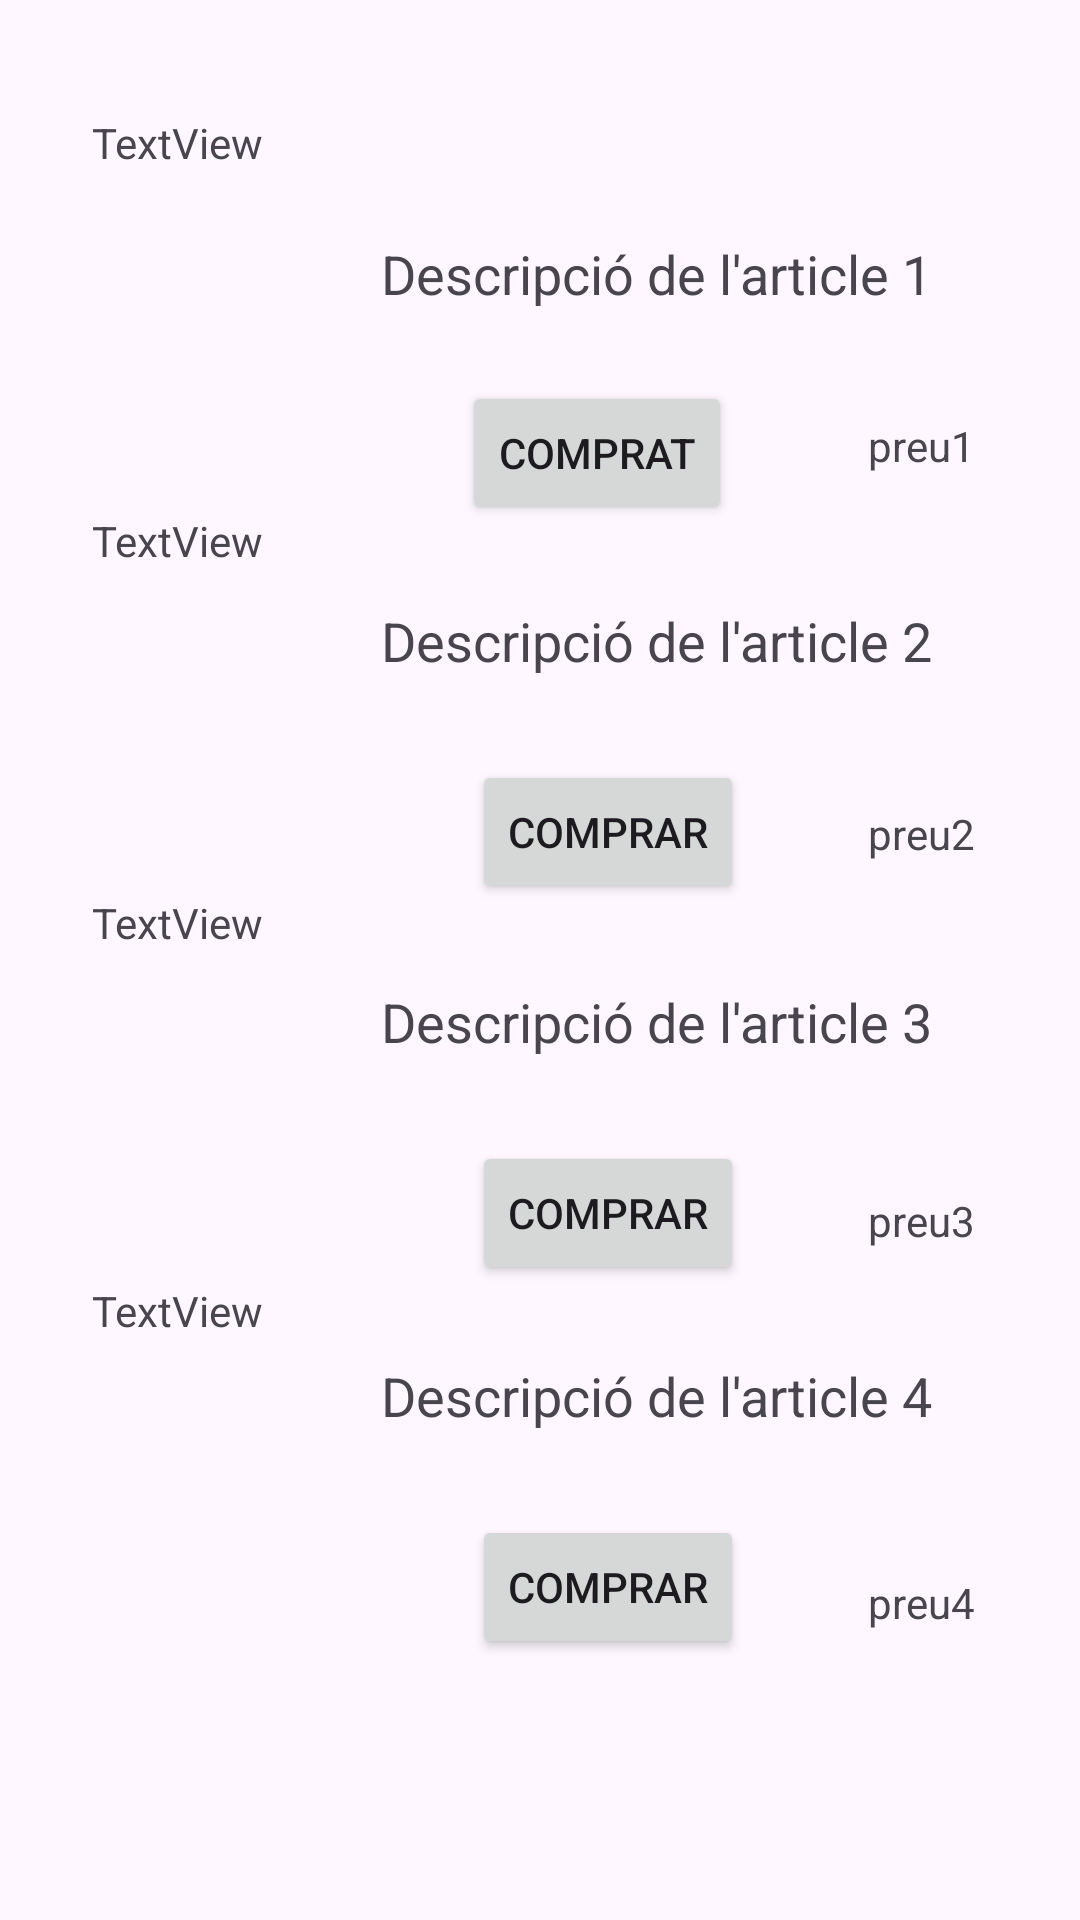

Produce the Android XML layout that renders to this screen, including the resource entries it uses.
<!-- AndroidManifest.xml: activity theme Theme.Client_dsa -->
<!-- res/layout/activity_botiga.xml -->
<?xml version="1.0" encoding="utf-8"?>
<androidx.constraintlayout.widget.ConstraintLayout xmlns:android="http://schemas.android.com/apk/res/android"
    xmlns:tools="http://schemas.android.com/tools"
    android:layout_width="match_parent"
    android:layout_height="match_parent"
    xmlns:app="http://schemas.android.com/apk/res-auto">


    <TextView
        android:id="@+id/descripcio3"
        android:layout_width="219dp"
        android:layout_height="55dp"
        android:layout_marginTop="12dp"
        android:text="Descripció de l'article 3"
        android:textSize="18sp"
        app:layout_constraintEnd_toStartOf="@+id/btnComprat3"
        app:layout_constraintHorizontal_bias="0.0"
        app:layout_constraintStart_toEndOf="@+id/imageView3"
        app:layout_constraintTop_toTopOf="@+id/imageView3" />

    <Button
        android:id="@+id/btnComprat2"
        android:layout_width="wrap_content"
        android:layout_height="wrap_content"
        android:layout_marginTop="64dp"
        android:layout_marginEnd="112dp"
        android:text="Comprar"
        app:layout_constraintEnd_toEndOf="parent"
        app:layout_constraintTop_toTopOf="@+id/imageView2" />

    <ImageView
        android:id="@+id/imageView4"
        android:layout_width="97dp"
        android:layout_height="105dp"
        app:layout_constraintBottom_toBottomOf="parent"
        app:layout_constraintEnd_toEndOf="parent"
        app:layout_constraintHorizontal_bias="0.114"
        app:layout_constraintStart_toStartOf="parent"
        app:layout_constraintTop_toTopOf="parent"
        app:layout_constraintVertical_bias="0.824" />

    <ImageView
        android:id="@+id/imageView1"
        android:layout_width="97dp"
        android:layout_height="105dp"
        app:layout_constraintBottom_toBottomOf="parent"
        app:layout_constraintEnd_toEndOf="parent"
        app:layout_constraintHorizontal_bias="0.114"
        app:layout_constraintStart_toStartOf="parent"
        app:layout_constraintTop_toTopOf="parent"
        app:layout_constraintVertical_bias="0.118" />

    <TextView
        android:id="@+id/descripcio1"
        android:layout_width="219dp"
        android:layout_height="55dp"
        android:layout_marginTop="16dp"
        android:text="Descripció de l'article 1"
        android:textSize="18sp"
        app:layout_constraintEnd_toStartOf="@+id/btnComprat1"
        app:layout_constraintHorizontal_bias="0.0"
        app:layout_constraintStart_toEndOf="@+id/imageView1"
        app:layout_constraintTop_toTopOf="@+id/imageView1" />

    <ImageView
        android:id="@+id/imageView2"
        android:layout_width="97dp"
        android:layout_height="105dp"
        app:layout_constraintBottom_toBottomOf="parent"
        app:layout_constraintEnd_toEndOf="parent"
        app:layout_constraintHorizontal_bias="0.114"
        app:layout_constraintStart_toStartOf="parent"
        app:layout_constraintTop_toTopOf="parent"
        app:layout_constraintVertical_bias="0.354" />

    <ImageView
        android:id="@+id/imageView3"
        android:layout_width="97dp"
        android:layout_height="105dp"
        app:layout_constraintBottom_toBottomOf="parent"
        app:layout_constraintEnd_toEndOf="parent"
        app:layout_constraintHorizontal_bias="0.114"
        app:layout_constraintStart_toStartOf="parent"
        app:layout_constraintTop_toTopOf="parent"
        app:layout_constraintVertical_bias="0.591" />

    <TextView
        android:id="@+id/descripcio2"
        android:layout_width="219dp"
        android:layout_height="55dp"
        android:layout_marginTop="12dp"
        android:text="Descripció de l'article 2"
        android:textSize="18sp"
        app:layout_constraintEnd_toStartOf="@+id/btnComprat2"
        app:layout_constraintHorizontal_bias="0.0"
        app:layout_constraintStart_toEndOf="@+id/imageView2"
        app:layout_constraintTop_toTopOf="@+id/imageView2" />

    <Button
        android:id="@+id/btnComprat4"
        android:layout_width="wrap_content"
        android:layout_height="wrap_content"
        android:layout_marginTop="64dp"
        android:layout_marginEnd="112dp"
        android:text="Comprar"
        app:layout_constraintEnd_toEndOf="parent"
        app:layout_constraintTop_toTopOf="@+id/imageView4" />

    <Button
        android:id="@+id/btnComprat1"
        android:layout_width="wrap_content"
        android:layout_height="wrap_content"
        android:layout_marginTop="64dp"
        android:layout_marginEnd="116dp"
        android:text="Comprat"
        app:layout_constraintEnd_toEndOf="parent"
        app:layout_constraintTop_toTopOf="@+id/imageView1" />

    <TextView
        android:id="@+id/descripcio4"
        android:layout_width="219dp"
        android:layout_height="55dp"
        android:layout_marginTop="12dp"
        android:text="Descripció de l'article 4"
        android:textSize="18sp"
        app:layout_constraintEnd_toStartOf="@+id/btnComprat4"
        app:layout_constraintHorizontal_bias="0.0"
        app:layout_constraintStart_toEndOf="@+id/imageView4"
        app:layout_constraintTop_toTopOf="@+id/imageView4" />

    <Button
        android:id="@+id/btnComprat3"
        android:layout_width="wrap_content"
        android:layout_height="wrap_content"
        android:layout_marginTop="64dp"
        android:layout_marginEnd="112dp"
        android:text="Comprar"
        app:layout_constraintEnd_toEndOf="parent"
        app:layout_constraintTop_toTopOf="@+id/imageView3" />

    <TextView
        android:id="@+id/preu1"
        android:layout_width="wrap_content"
        android:layout_height="wrap_content"
        android:text="preu1"
        app:layout_constraintBottom_toBottomOf="parent"
        app:layout_constraintEnd_toEndOf="parent"
        app:layout_constraintHorizontal_bias="0.892"
        app:layout_constraintStart_toStartOf="parent"
        app:layout_constraintTop_toTopOf="parent"
        app:layout_constraintVertical_bias="0.224" />

    <TextView
        android:id="@+id/preu2"
        android:layout_width="wrap_content"
        android:layout_height="wrap_content"
        android:text="preu2"
        app:layout_constraintBottom_toBottomOf="parent"
        app:layout_constraintEnd_toEndOf="parent"
        app:layout_constraintHorizontal_bias="0.892"
        app:layout_constraintStart_toStartOf="parent"
        app:layout_constraintTop_toTopOf="parent"
        app:layout_constraintVertical_bias="0.432" />

    <TextView
        android:id="@+id/preu3"
        android:layout_width="wrap_content"
        android:layout_height="wrap_content"
        android:text="preu3"
        app:layout_constraintBottom_toBottomOf="parent"
        app:layout_constraintEnd_toEndOf="parent"
        app:layout_constraintHorizontal_bias="0.892"
        app:layout_constraintStart_toStartOf="parent"
        app:layout_constraintTop_toTopOf="parent"
        app:layout_constraintVertical_bias="0.64" />

    <TextView
        android:id="@+id/preu4"
        android:layout_width="wrap_content"
        android:layout_height="wrap_content"
        android:text="preu4"
        app:layout_constraintBottom_toBottomOf="parent"
        app:layout_constraintEnd_toEndOf="parent"
        app:layout_constraintHorizontal_bias="0.892"
        app:layout_constraintStart_toStartOf="parent"
        app:layout_constraintTop_toTopOf="parent"
        app:layout_constraintVertical_bias="0.845" />

    <TextView
        android:id="@+id/nom1"
        android:layout_width="wrap_content"
        android:layout_height="wrap_content"
        android:text="TextView"
        app:layout_constraintBottom_toBottomOf="parent"
        app:layout_constraintEnd_toEndOf="parent"
        app:layout_constraintHorizontal_bias="0.101"
        app:layout_constraintStart_toStartOf="parent"
        app:layout_constraintTop_toTopOf="parent"
        app:layout_constraintVertical_bias="0.061" />

    <TextView
        android:id="@+id/nom2"
        android:layout_width="wrap_content"
        android:layout_height="wrap_content"
        android:text="TextView"
        app:layout_constraintBottom_toBottomOf="parent"
        app:layout_constraintEnd_toEndOf="parent"
        app:layout_constraintHorizontal_bias="0.101"
        app:layout_constraintStart_toStartOf="parent"
        app:layout_constraintTop_toTopOf="parent"
        app:layout_constraintVertical_bias="0.275" />

    <TextView
        android:id="@+id/nom3"
        android:layout_width="wrap_content"
        android:layout_height="wrap_content"
        android:text="TextView"
        app:layout_constraintBottom_toBottomOf="parent"
        app:layout_constraintEnd_toEndOf="parent"
        app:layout_constraintHorizontal_bias="0.101"
        app:layout_constraintStart_toStartOf="parent"
        app:layout_constraintTop_toTopOf="parent"
        app:layout_constraintVertical_bias="0.48" />

    <TextView
        android:id="@+id/nom4"
        android:layout_width="wrap_content"
        android:layout_height="wrap_content"
        android:text="TextView"
        app:layout_constraintBottom_toBottomOf="parent"
        app:layout_constraintEnd_toEndOf="parent"
        app:layout_constraintHorizontal_bias="0.101"
        app:layout_constraintStart_toStartOf="parent"
        app:layout_constraintTop_toTopOf="parent"
        app:layout_constraintVertical_bias="0.688" />


</androidx.constraintlayout.widget.ConstraintLayout>
<!-- resources referenced by this layout -->
<resources>
  <style name="Theme.Client_dsa" parent="Base.Theme.Client_dsa" />
  <style name="Base.Theme.Client_dsa" parent="Theme.Material3.DayNight.NoActionBar">
          
          
      </style>
</resources>
